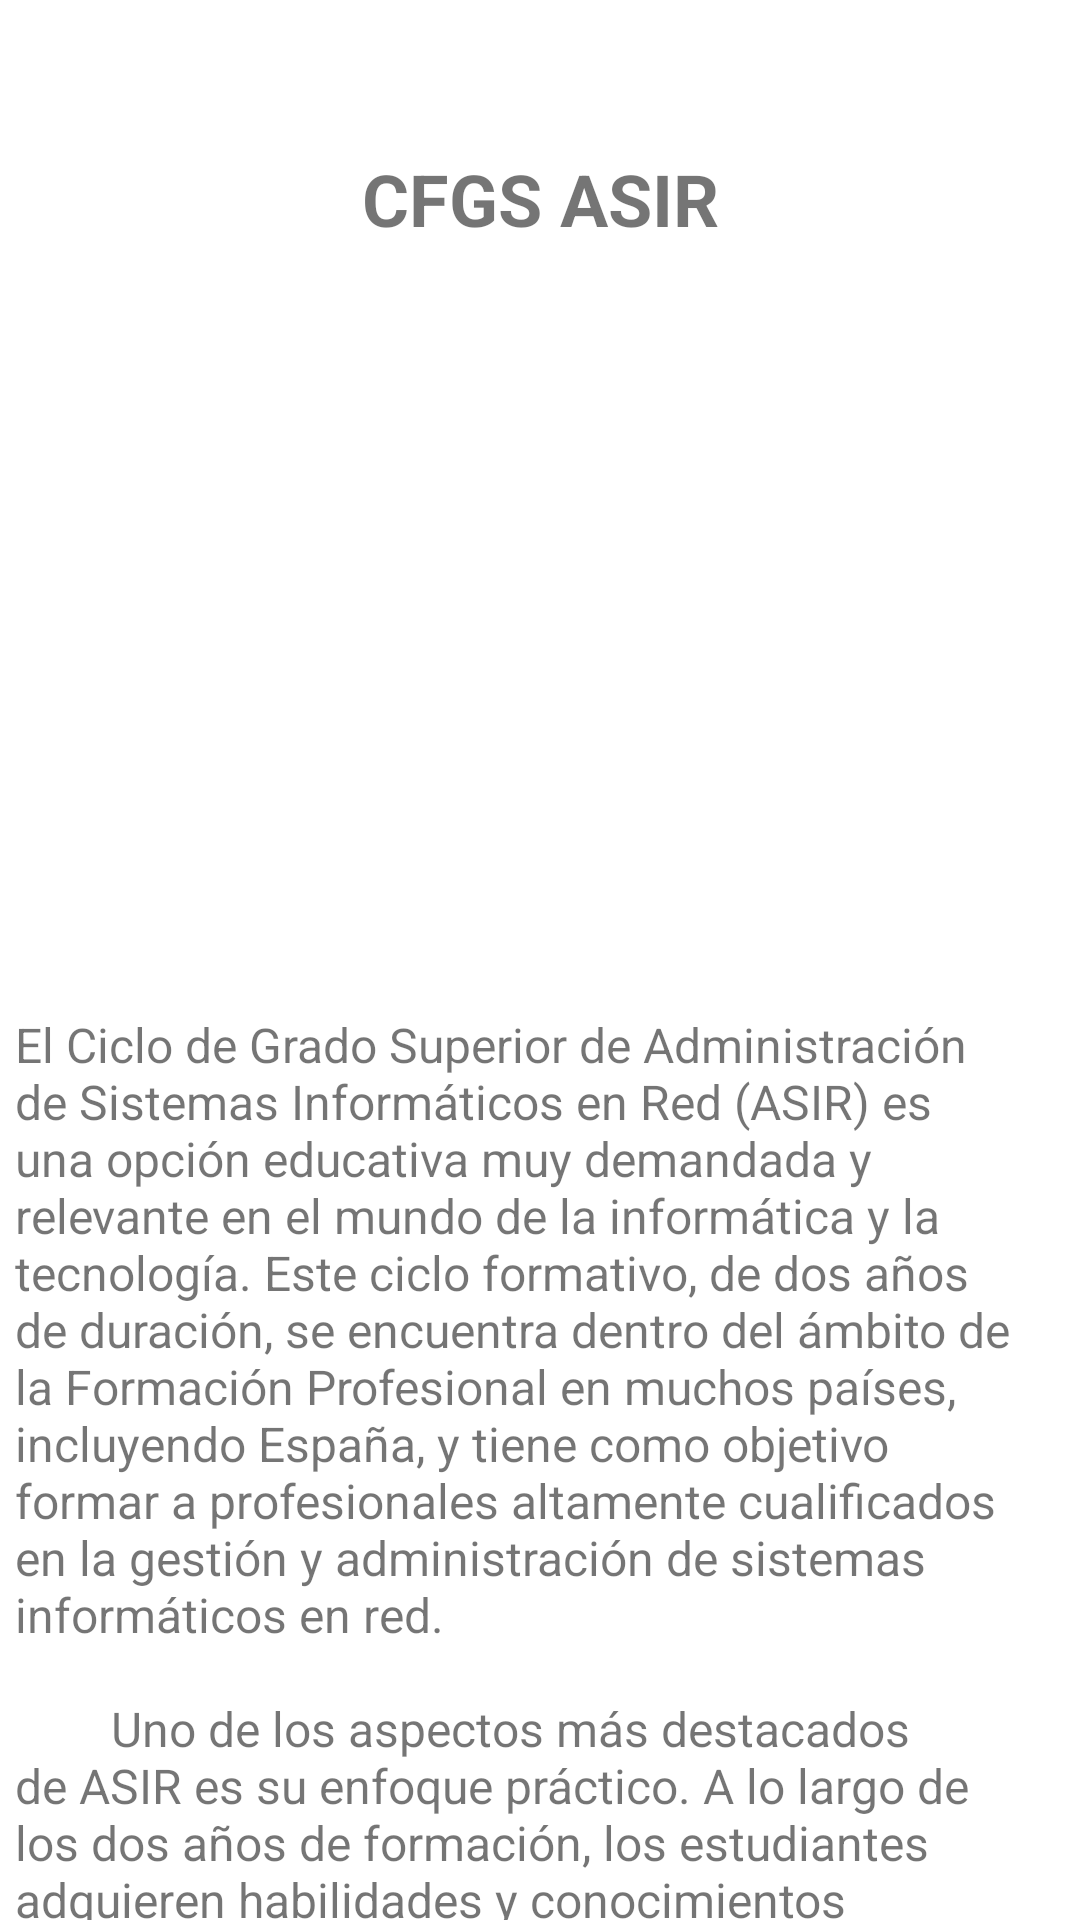

Write the Android layout XML for this screen, with the resource values it uses.
<!-- AndroidManifest.xml: application theme Theme.EjercicioKotlinNavigationDrawer -->
<!-- res/layout/fragment_asir.xml -->
<?xml version="1.0" encoding="utf-8"?>
<LinearLayout xmlns:android="http://schemas.android.com/apk/res/android"
    xmlns:app="http://schemas.android.com/apk/res-auto"
    xmlns:tools="http://schemas.android.com/tools"
    android:layout_width="match_parent"
    android:layout_height="match_parent"
    tools:context=".Fragmentos.AsirFragment">

    <androidx.core.widget.NestedScrollView
        android:layout_width="match_parent"
        android:layout_height="match_parent"
        android:layout_marginLeft="5dp"
        android:layout_marginRight="5dp">

        <androidx.constraintlayout.widget.ConstraintLayout
            android:layout_width="match_parent"
            android:layout_height="wrap_content">

            <TextView
                android:id="@+id/textView4"
                android:layout_width="wrap_content"
                android:layout_height="wrap_content"
                android:layout_marginStart="0dp"
                android:layout_marginTop="50dp"
                android:layout_marginEnd="0dp"
                android:text="@string/cf_asir"
                android:textSize="24sp"
                android:textStyle="bold"
                app:layout_constraintEnd_toEndOf="parent"
                app:layout_constraintStart_toStartOf="parent"
                app:layout_constraintTop_toTopOf="parent" />

            <ImageView
                android:id="@+id/imageView5"
                android:layout_width="200dp"
                android:layout_height="200dp"
                android:layout_marginStart="0dp"
                android:layout_marginTop="30dp"
                android:layout_marginEnd="0dp"
                android:src="@drawable/ic_asir"
                app:layout_constraintEnd_toEndOf="parent"
                app:layout_constraintStart_toStartOf="parent"
                app:layout_constraintTop_toBottomOf="@+id/textView4" />

            <TextView
                android:id="@+id/textView5"
                android:layout_width="wrap_content"
                android:layout_height="wrap_content"
                android:layout_marginStart="0dp"
                android:layout_marginTop="25dp"
                android:layout_marginEnd="0dp"
                android:layout_marginBottom="50dp"
                android:text="@string/large_asir"
                android:textSize="16sp"
                app:layout_constraintBottom_toBottomOf="parent"
                app:layout_constraintEnd_toEndOf="parent"
                app:layout_constraintStart_toStartOf="parent"
                app:layout_constraintTop_toBottomOf="@+id/imageView5" />
        </androidx.constraintlayout.widget.ConstraintLayout>
    </androidx.core.widget.NestedScrollView>
</LinearLayout>
<!-- resources referenced by this layout -->
<resources>
  <string name="cf_asir">CFGS ASIR</string>
  <string name="large_asir">
          "El Ciclo de Grado Superior de Administración de Sistemas Informáticos en Red (ASIR) es una opción educativa muy demandada y relevante en el mundo de la informática y la tecnología. Este ciclo formativo, de dos años de duración, se encuentra dentro del ámbito de la Formación Profesional en muchos países, incluyendo España, y tiene como objetivo formar a profesionales altamente cualificados en la gestión y administración de sistemas informáticos en red.
  
          Uno de los aspectos más destacados de ASIR es su enfoque práctico. A lo largo de los dos años de formación, los estudiantes adquieren habilidades y conocimientos esenciales para administrar y mantener sistemas informáticos en red de manera eficiente y segura. Esto incluye la configuración y gestión de servidores, la implementación de redes, la seguridad informática, la virtualización, el almacenamiento de datos y la resolución de problemas en entornos informáticos.
  
          El primer año del ciclo suele centrarse en proporcionar una base sólida en conceptos fundamentales, como la administración de sistemas operativos, la programación, las redes de computadoras y la seguridad. Los estudiantes aprenden a trabajar con sistemas Windows y Linux, a configurar servidores, a programar en lenguajes como Python o Java y a comprender los principios básicos de la seguridad informática.
  
          El segundo año se adentra aún más en la especialización, abordando temas más avanzados como la virtualización, la administración de bases de datos, la gestión de servicios en la nube y la gestión de proyectos informáticos. Los estudiantes también suelen tener la oportunidad de realizar prácticas en empresas del sector, lo que les permite aplicar sus conocimientos en entornos reales y adquirir experiencia laboral.
  
          ASIR es un ciclo de grado superior muy versátil que prepara a los estudiantes para una amplia gama de roles en el campo de la informática. Los graduados pueden encontrar empleo como administradores de sistemas, ingenieros de redes, especialistas en seguridad informática, técnicos de soporte, consultores informáticos o incluso emprender sus propios proyectos empresariales en el ámbito de la tecnología.
  
          La demanda de profesionales con conocimientos en administración de sistemas informáticos en red es alta y sigue creciendo a medida que la tecnología desempeña un papel cada vez más crucial en la sociedad y los negocios. Las empresas y organizaciones de todo tipo requieren expertos capaces de garantizar el funcionamiento eficiente de sus sistemas, proteger sus datos y mantener la integridad de sus redes.
  
          Además de las salidas laborales, el Ciclo de Grado Superior de ASIR también brinda la posibilidad de continuar con estudios superiores, como la obtención de un título universitario en informática, ingeniería de sistemas o campos afines. Esto permite a los graduados seguir avanzando en sus carreras y especializarse aún más en áreas específicas de la informática.
  
          En resumen, el Ciclo de Grado Superior de Administración de Sistemas Informáticos en Red (ASIR) es una opción educativa altamente relevante y valiosa en el mundo de la informática. Ofrece a los estudiantes una formación sólida en la administración de sistemas y redes, preparándolos para una amplia gama de oportunidades profesionales en un campo en constante evolución. Con la creciente dependencia de la tecnología en la sociedad moderna, los profesionales de ASIR desempeñan un papel fundamental en la garantía del funcionamiento eficiente de sistemas informáticos y redes en todo el mundo."
      </string>
  <color name="purple_500">#0000ff</color>
  <color name="purple_700">#FF3700B3</color>
  <color name="white">#FFFFFFFF</color>
  <color name="teal_200">#FF03DAC5</color>
  <color name="teal_700">#FF018786</color>
  <color name="black">#FF000000</color>
</resources>
